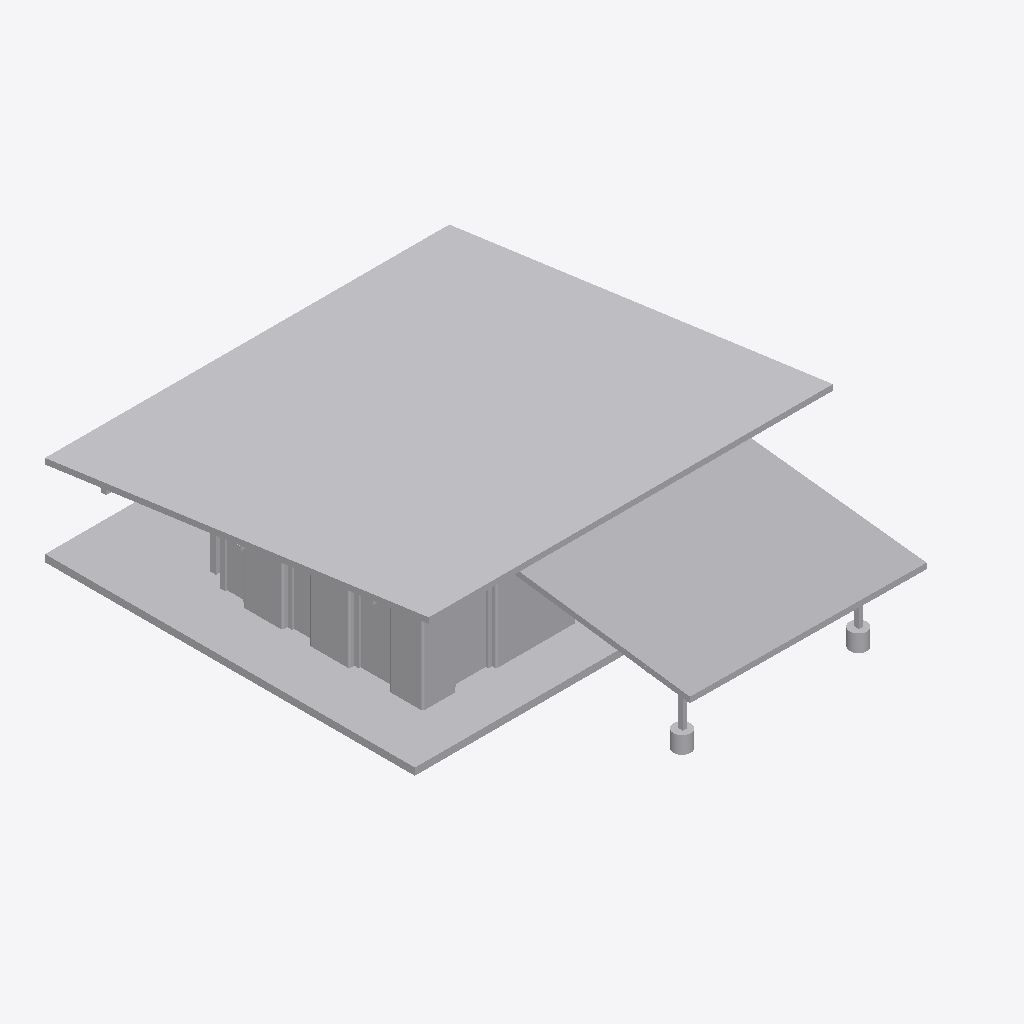
Isometric view of an IFC building model (IFC-SPF (STEP), schema IFC2X3, length unit metre), seen from the south-west, elements coloured by IFC class (only those large enough to see are counted): 24 other elements (light grey).
Extent 15000.0 m × 18330.0 m × 5176.0 m (x, y, z). Elements (75): 75 IfcBuildingElementProxy.

HEADER;
FILE_DESCRIPTION(('ViewDefinition [CoordinationView_V2.0]'),'2;1');
FILE_NAME('C:\\Users\\Karson\\OneDrive - UNSW\\Year 2 Comp Design\\Term 3\\CODE2270 Design ','2022-11-23T13:40:39',('Karson'),('Unknown'),'ggIFC v2.2.40.0 by Geometry Gym Pty Ltd built 20','ggRhinoIFC  v2.2.40.0 - Rhino7 Grasshopper3d Plu','None');
FILE_SCHEMA(('IFC2X3'));
ENDSEC;
DATA;
#5358=IFCPROJECT('0jdYvYUiD2AOn6ezKEKZB1',#19,'Wall Project',$,$,$,$,(#869),#5359);
#5186=IFCBUILDING('0H7h8sjsD8lB0Zy1xMVgef',#19,'Test Building',$,$,#5188,$,'GH Building',.ELEMENT.,0.0,0.0,#5187);
#2939=IFCBUILDINGELEMENTPROXY('3gdKPiqJX8OgsfZMN2HtUS',#19,'NOTDEFINED',$,$,#2938,#2937,$,$);
#3100=IFCBUILDINGELEMENTPROXY('1grTO1Y8D0hAXjT6tFLZY_',#19,'NOTDEFINED',$,$,#3099,#3098,$,$);
#2561=IFCBUILDINGELEMENTPROXY('0DjuDqcGf26u25jmIDxjG0',#19,'NOTDEFINED',$,$,#2560,#2559,$,$);
#2597=IFCBUILDINGELEMENTPROXY('16uy3nRf16Ywu0atbOCVoQ',#19,'NOTDEFINED',$,$,#2596,#2595,$,$);
#2604=IFCBUILDINGELEMENTPROXY('2oQWMdhSr5tvb7BWrd22z5',#19,'NOTDEFINED',$,$,#2603,#2602,$,$);
#2589=IFCBUILDINGELEMENTPROXY('3BHD_SFGLAbARzG6Zh5zij',#19,'NOTDEFINED',$,$,#2588,#2587,$,$);
#2582=IFCBUILDINGELEMENTPROXY('24d7S_syfBqPzcodP42ZyG',#19,'NOTDEFINED',$,$,#2581,#2580,$,$);
#3016=IFCBUILDINGELEMENTPROXY('3F4CqakDX6ivHHmxzl$CFy',#19,'NOTDEFINED',$,$,#3015,#3014,$,$);
#3009=IFCBUILDINGELEMENTPROXY('2XuHeAq$92$hEz0aH$$MOU',#19,'NOTDEFINED',$,$,#3008,#3007,$,$);
#2568=IFCBUILDINGELEMENTPROXY('2XOvxY0xP7GBJgqN$BpL4a',#19,'NOTDEFINED',$,$,#2567,#2566,$,$);
#2988=IFCBUILDINGELEMENTPROXY('1gVCoj9_v7VP55TFJu99YP',#19,'NOTDEFINED',$,$,#2987,#2986,$,$);
#2946=IFCBUILDINGELEMENTPROXY('00nfyGpwjASepXT52o7Q2J',#19,'NOTDEFINED',$,$,#2945,#2944,$,$);
#3072=IFCBUILDINGELEMENTPROXY('320$LUSufByA4q36Req6Ul',#19,'NOTDEFINED',$,$,#3071,#3070,$,$);
#3065=IFCBUILDINGELEMENTPROXY('1fTMGmp9TCDg$S4mVbRdGJ',#19,'NOTDEFINED',$,$,#3064,#3063,$,$);
#2746=IFCBUILDINGELEMENTPROXY('0VdygM3T5Cl9IsojomOjve',#19,'NOTDEFINED',$,$,#2745,#2744,$,$);
#2777=IFCBUILDINGELEMENTPROXY('29xNiL5l1CAPlXKe1qieRz',#19,'NOTDEFINED',$,$,#2776,#2775,$,$);
#2887=IFCBUILDINGELEMENTPROXY('0ypO5ky158IRfhcmSaDfwr',#19,'NOTDEFINED',$,$,#2886,#2885,$,$);
#2724=IFCBUILDINGELEMENTPROXY('0OoOAlNi94EwJJ61G4IEgW',#19,'NOTDEFINED',$,$,#2723,#2722,$,$);
#2702=IFCBUILDINGELEMENTPROXY('12SZNfJcr4AhboP4trRcj9',#19,'NOTDEFINED',$,$,#2701,#2700,$,$);
#3079=IFCBUILDINGELEMENTPROXY('1IQ5jCTaT0vBRZy$6Creal',#19,'NOTDEFINED',$,$,#3078,#3077,$,$);
#3086=IFCBUILDINGELEMENTPROXY('3m6Q2BqYzBAPYPKjDdir5c',#19,'NOTDEFINED',$,$,#3085,#3084,$,$);
#2932=IFCBUILDINGELEMENTPROXY('3x6F8Nj0TEnvXUl_33RY7L',#19,'NOTDEFINED',$,$,#2931,#2930,$,$);
#2769=IFCBUILDINGELEMENTPROXY('2SIuoupJb7ferB6Ma9KrsB',#19,'NOTDEFINED',$,$,#2768,#2766,$,$);
#2710=IFCBUILDINGELEMENTPROXY('34l29d9brFLxIdxK6nm0qt',#19,'NOTDEFINED',$,$,#2709,#2708,$,$);
ENDSEC;
